Run: headless pygame with SDL's dummy video driver; simulated clock (each Clock.tick advances the game by its frame time, no real sleeping); random seed 0; keys injected as events and as key.get_pressed() state; mouse plan: one left click at the window centre at the start of phase 2, then a move to the lower-right quarter at the start of phase 3.
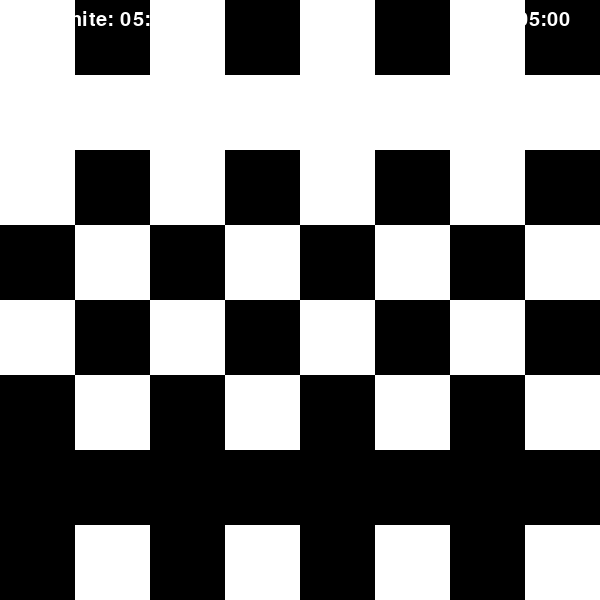
Frame 1 of 4 · flips 1–60 · no input
Frame 2 of 4 · flips 61–180 · clicked the window centre · tapped SPACE, RETURN · held RIGHT (→), D · screen unchanged from frame 1, image omitted
Frame 3 of 4 · flips 181–300 · moved the mouse to the lower-right quarter · held DOWN (↓), S · screen unchanged from frame 2, image omitted
Frame 4 of 4 · flips 301–420 · held LEFT (←), A, UP (↑), W · screen unchanged from frame 3, image omitted

The pygame program that drew these frames:

import pygame
import time

pygame.init()

WIDTH = 600
HEIGHT = 600
SQ_SIZE = WIDTH // 8
WHITE = (255, 255, 255)
BLACK = (0, 0, 0)
BLUE = (0, 0, 255)

# Timer settings
WHITE_TIME = 300  # 5 minutes for white player
BLACK_TIME = 300  # 5 minutes for black player
font = pygame.font.SysFont('Arial', 30)


# Chess pieces (just simple rectangles for now)
class Piece:
    def __init__(self, color, x, y):
        self.color = color
        self.x = x
        self.y = y
        self.rect = pygame.Rect(x * SQ_SIZE, y * SQ_SIZE, SQ_SIZE, SQ_SIZE)

    def draw(self, win):
        pygame.draw.rect(win, self.color, self.rect)


# Create an empty board with pieces
def create_board():
    board = []
    for i in range(8):
        board.append([None] * 8)

    # Add pieces (just pawns for now)
    for i in range(8):
        board[1][i] = Piece(WHITE, i, 1)
        board[6][i] = Piece(BLACK, i, 6)

    return board


# Draw the board and pieces
def draw_board(win, board):
    win.fill(BLACK)  # Fill the background with black to make sure it's clean
    for row in range(8):
        for col in range(8):
            # Alternate between white and black squares
            color = WHITE if (row + col) % 2 == 0 else BLACK
            pygame.draw.rect(win, color, (col * SQ_SIZE, row * SQ_SIZE, SQ_SIZE, SQ_SIZE))
            piece = board[row][col]
            if piece:
                piece.draw(win)
    pygame.display.update()


# Draw the timer
def draw_timer(win, white_time, black_time, current_turn):
    white_minutes = white_time // 60
    white_seconds = white_time % 60
    black_minutes = black_time // 60
    black_seconds = black_time % 60

    white_time_text = font.render(f"White: {white_minutes:02}:{white_seconds:02}", True, WHITE)
    black_time_text = font.render(f"Black: {black_minutes:02}:{black_seconds:02}", True, WHITE)

    win.blit(white_time_text, (50, 10))
    win.blit(black_time_text, (WIDTH - 150, 10))

    pygame.display.update()


# Main game loop
def main():
    win = pygame.display.set_mode((WIDTH, HEIGHT))
    pygame.display.set_caption("Chess Game")

    board = create_board()

    running = True
    clock = pygame.time.Clock()

    current_turn = WHITE  # White starts first
    last_time = time.time()
    white_time_left = WHITE_TIME
    black_time_left = BLACK_TIME

    selected_piece = None
    dragging_piece = False

    while running:
        clock.tick(60)  # 60 FPS
        win.fill(BLACK)
        draw_board(win, board)

        # Timer countdown
        now = time.time()
        if current_turn == WHITE:
            white_time_left -= int(now - last_time)
        else:
            black_time_left -= int(now - last_time)

        last_time = now
        draw_timer(win, white_time_left, black_time_left, current_turn)

        # Event handling
        for event in pygame.event.get():
            if event.type == pygame.QUIT:
                running = False

            if event.type == pygame.MOUSEBUTTONDOWN:
                x, y = event.pos
                col, row = x // SQ_SIZE, y // SQ_SIZE
                piece = board[row][col]
                if piece and piece.color == current_turn:
                    selected_piece = piece
                    dragging_piece = True

            if event.type == pygame.MOUSEBUTTONUP:
                if dragging_piece and selected_piece:
                    x, y = pygame.mouse.get_pos()
                    col, row = x // SQ_SIZE, y // SQ_SIZE

                    # Move the piece to the new position
                    board[selected_piece.y][selected_piece.x] = None
                    selected_piece.x = col
                    selected_piece.y = row
                    board[row][col] = selected_piece

                    # Switch turn
                    current_turn = WHITE if current_turn == BLACK else BLACK
                    dragging_piece = False
                    selected_piece = None

            if event.type == pygame.MOUSEMOTION:
                if dragging_piece and selected_piece:
                    x, y = event.pos
                    selected_piece.rect.topleft = (x - SQ_SIZE // 2, y - SQ_SIZE // 2)

        pygame.display.update()

    pygame.quit()


if __name__ == "__main__":
    main()
